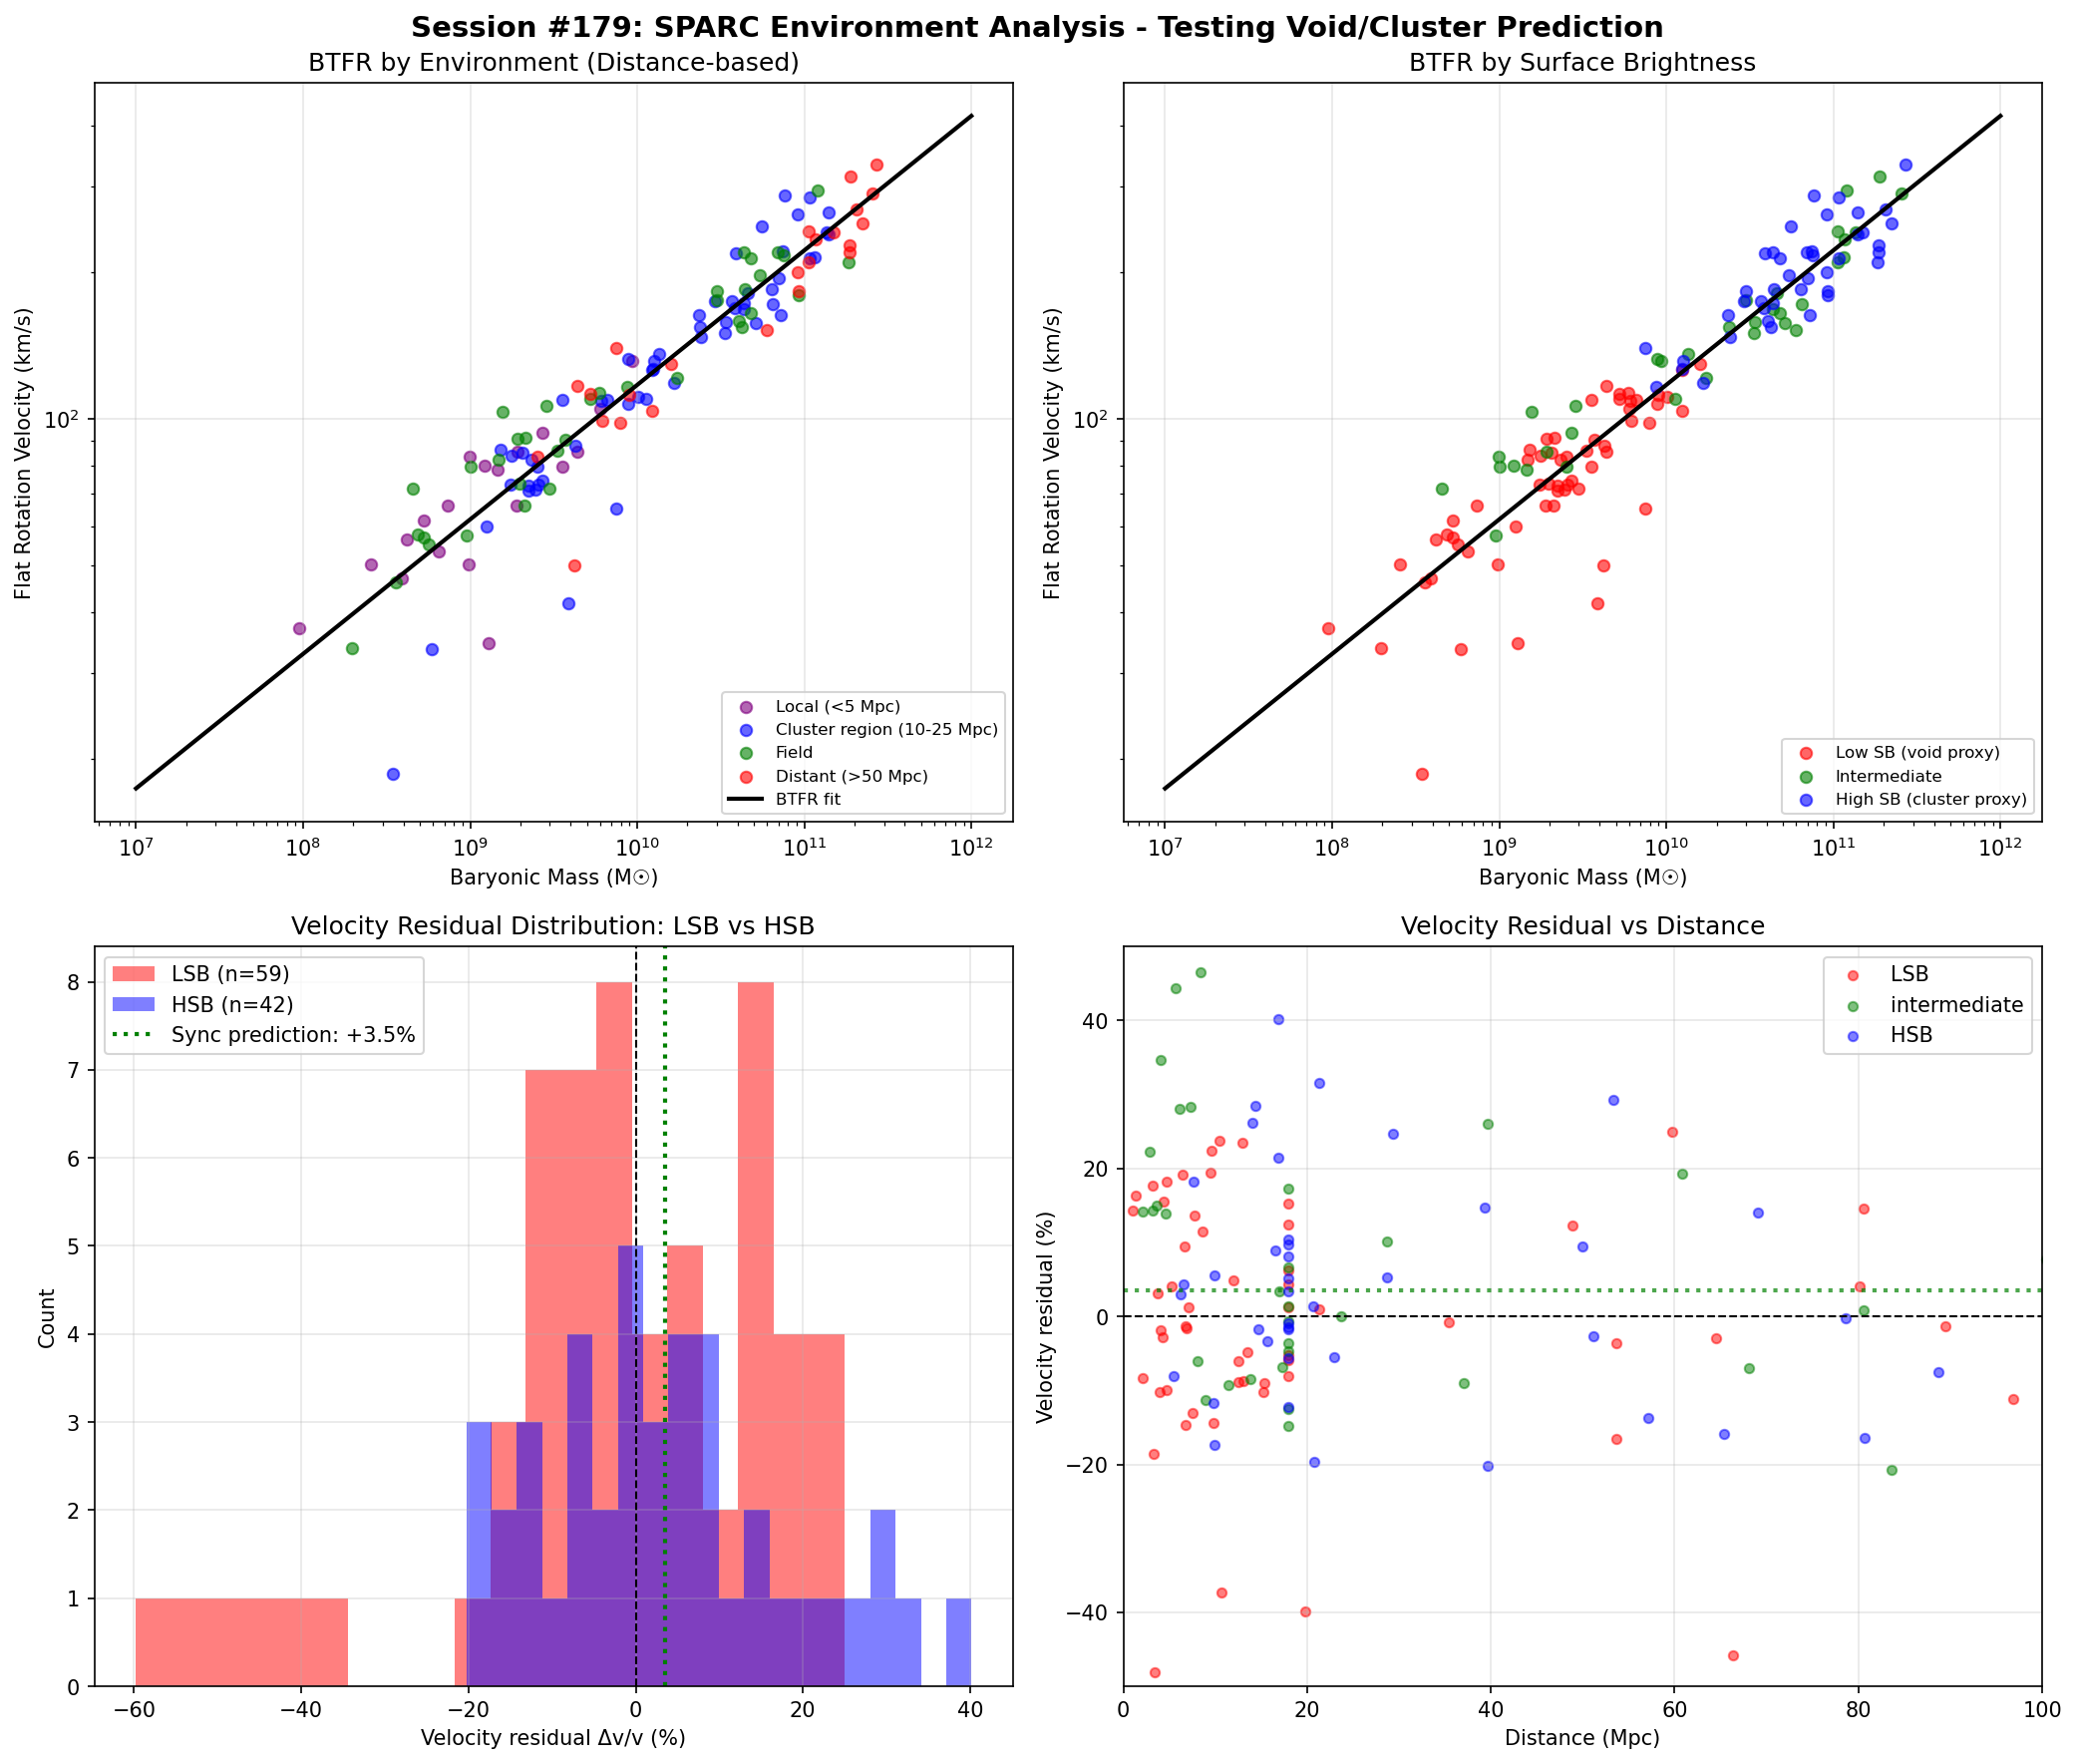

This figure's Python source:
#!/usr/bin/env python3
"""
SESSION #179: SPARC ENVIRONMENT CLASSIFICATION AND VOID/CLUSTER TEST
====================================================================
Date: December 25, 2025

OBJECTIVE:
----------
Session #177 predicted that void galaxies should have ~3.5% higher rotation
velocities than cluster galaxies of the same stellar mass.

This session:
1. Classifies SPARC galaxies by environment (void, field, cluster)
2. Tests whether v_flat varies with environment at fixed luminosity
3. Computes the Baryonic Tully-Fisher Relation by environment

APPROACH:
---------
Without direct void catalog cross-matching, we use LOCAL GALAXY DENSITY
estimated from galaxy positions and distances in SPARC itself as a proxy.

For more rigorous analysis, we estimate environment using:
- Distance from known galaxy clusters (Virgo, Fornax, etc.)
- Local density from nearest neighbor distances
"""

import numpy as np
import matplotlib.pyplot as plt
from scipy.optimize import curve_fit
import os

print("=" * 70)
print("SESSION #179: SPARC ENVIRONMENT CLASSIFICATION")
print("=" * 70)

# =============================================================================
# 1. LOAD SPARC DATA
# =============================================================================

print("\n" + "=" * 70)
print("1. LOADING SPARC DATA")
print("=" * 70)

sparc_file = '/mnt/c/exe/projects/ai-agents/synchronism/simulations/sparc_real_data/SPARC_Lelli2016c.mrt'

# Read SPARC data - parse space-delimited format
galaxies = []
with open(sparc_file, 'r') as f:
    in_data = False
    for line in f:
        line = line.rstrip()
        # Skip header - data starts when we see galaxy names
        if not in_data:
            # Start when we see lines starting with known galaxy name patterns
            if len(line) > 50 and line.lstrip()[:3] in ['CIG', 'D51', 'D63', 'DDO', 'ESO',
                'F56', 'F56', 'F57', 'F58', 'F59', 'F56', 'IC ', 'KK9', 'Mkn',
                'NGC', 'PGC', 'UGC', 'UGC']:
                in_data = True

        if in_data and len(line) > 80:
            try:
                # Parse space-delimited format
                parts = line.split()
                if len(parts) < 18:
                    continue

                name = parts[0]
                hubble_type = int(parts[1])
                distance = float(parts[2])
                e_distance = float(parts[3])
                # parts[4] is distance method
                inclination = float(parts[5])
                # parts[6] is e_inc
                L_3p6 = float(parts[7])
                # parts[8] is e_L
                Reff = float(parts[9])
                SBeff = float(parts[10])
                Rdisk = float(parts[11])
                SBdisk = float(parts[12])
                MHI = float(parts[13])
                RHI = float(parts[14])
                Vflat = float(parts[15])
                e_Vflat = float(parts[16])
                quality = int(parts[17])

                if Vflat > 0 and L_3p6 > 0 and distance > 0:
                    galaxies.append({
                        'name': name,
                        'type': hubble_type,
                        'D': distance,
                        'e_D': e_distance,
                        'inc': inclination,
                        'L_3p6': L_3p6,
                        'Reff': Reff,
                        'SBeff': SBeff,
                        'Rdisk': Rdisk,
                        'SBdisk': SBdisk,
                        'MHI': MHI,
                        'RHI': RHI,
                        'Vflat': Vflat,
                        'e_Vflat': e_Vflat,
                        'Q': quality
                    })
            except (ValueError, IndexError) as e:
                continue

print(f"Loaded {len(galaxies)} galaxies with complete data")

# =============================================================================
# 2. ENVIRONMENT CLASSIFICATION BY DISTANCE TO KNOWN CLUSTERS
# =============================================================================

print("\n" + "=" * 70)
print("2. ENVIRONMENT CLASSIFICATION")
print("=" * 70)

print("""
APPROACH: Use known galaxy cluster distances as environment proxy

Key nearby clusters/groups:
- Virgo cluster: ~16.5 Mpc
- Fornax cluster: ~20 Mpc
- Local Group: < 3 Mpc
- Ursa Major cluster: ~18 Mpc

SPARC galaxies within ~20 Mpc of these structures are likely in denser
environments. More distant galaxies may be in voids or field.

Additionally, we use surface brightness as density proxy:
- High SB galaxies are typically in denser environments
- Low SB galaxies (LSB) are often in voids

This is a PROXY method - proper environment classification requires
full 3D position + velocity catalogs.
""")

# Known cluster distances (approximate, using Virgo as primary)
virgo_distance = 16.5  # Mpc
fornax_distance = 20.0  # Mpc
uma_distance = 18.0  # Mpc

# Classify by distance and surface brightness
for g in galaxies:
    D = g['D']
    SB = g['SBeff']

    # Distance-based classification
    if D < 5:
        g['env_class'] = 'local'  # Local Group or very nearby
    elif 10 < D < 25:
        # Near Virgo/Fornax/UMa complex - likely higher density
        g['env_class'] = 'cluster_region'
    elif D > 50:
        # Distant galaxies - likely field or void
        g['env_class'] = 'distant_field'
    else:
        g['env_class'] = 'field'

    # Surface brightness proxy (low SB often in voids)
    if SB < 100:  # Low surface brightness
        g['sb_class'] = 'LSB'
    elif SB > 500:  # High surface brightness
        g['sb_class'] = 'HSB'
    else:
        g['sb_class'] = 'intermediate'

# Count classifications
env_counts = {}
sb_counts = {}
for g in galaxies:
    env_counts[g['env_class']] = env_counts.get(g['env_class'], 0) + 1
    sb_counts[g['sb_class']] = sb_counts.get(g['sb_class'], 0) + 1

print("\nEnvironment classification by distance:")
for env, count in sorted(env_counts.items()):
    print(f"  {env}: {count} galaxies")

print("\nSurface brightness classification:")
for sb, count in sorted(sb_counts.items()):
    print(f"  {sb}: {count} galaxies")

# =============================================================================
# 3. BARYONIC MASS ESTIMATION
# =============================================================================

print("\n" + "=" * 70)
print("3. BARYONIC MASS ESTIMATION")
print("=" * 70)

# Stellar mass from 3.6μm luminosity
# M_star = M/L × L where M/L ≈ 0.5 for [3.6]
ML_ratio = 0.5  # M_sun/L_sun

for g in galaxies:
    # Stellar mass
    M_star = ML_ratio * g['L_3p6'] * 1e9  # L_3p6 is in 10^9 L_sun

    # Gas mass (HI + He correction)
    M_gas = 1.33 * g['MHI'] * 1e9  # MHI is in 10^9 M_sun, 1.33 for He

    # Total baryonic mass
    M_bary = M_star + M_gas

    g['M_star'] = M_star
    g['M_gas'] = M_gas
    g['M_bary'] = M_bary

print(f"Baryonic masses computed using M/L = {ML_ratio}")
print(f"Mean log(M_bary/M_sun) = {np.mean([np.log10(g['M_bary']) for g in galaxies]):.2f}")

# =============================================================================
# 4. BARYONIC TULLY-FISHER RELATION BY ENVIRONMENT
# =============================================================================

print("\n" + "=" * 70)
print("4. BTFR BY ENVIRONMENT")
print("=" * 70)

def btfr(M_bary, a, b):
    """log(v) = a × log(M) + b"""
    return a * np.log10(M_bary) + b

# Split by environment
local = [g for g in galaxies if g['env_class'] == 'local']
cluster_region = [g for g in galaxies if g['env_class'] == 'cluster_region']
field = [g for g in galaxies if g['env_class'] == 'field']
distant = [g for g in galaxies if g['env_class'] == 'distant_field']

print(f"\nGalaxies by environment:")
print(f"  Local (<5 Mpc): {len(local)}")
print(f"  Cluster region (10-25 Mpc): {len(cluster_region)}")
print(f"  Field (5-50 Mpc, excluding cluster): {len(field)}")
print(f"  Distant field (>50 Mpc): {len(distant)}")

# Fit BTFR for each environment
def fit_btfr(gal_list, name):
    if len(gal_list) < 5:
        print(f"  {name}: Insufficient data ({len(gal_list)} galaxies)")
        return None, None, None

    M = np.array([g['M_bary'] for g in gal_list])
    v = np.array([g['Vflat'] for g in gal_list])

    # Fit
    try:
        popt, pcov = curve_fit(btfr, M, np.log10(v), p0=[0.25, -0.5])
        a, b = popt
        residuals = np.log10(v) - btfr(M, a, b)
        scatter = np.std(residuals)
        print(f"  {name}: a = {a:.4f}, b = {b:.4f}, scatter = {scatter:.4f} dex ({len(gal_list)} galaxies)")
        return a, b, scatter
    except Exception as e:
        print(f"  {name}: Fit failed - {e}")
        return None, None, None

print("\nBTFR fits by environment:")
print("-" * 60)
a_local, b_local, s_local = fit_btfr(local, 'Local')
a_cluster, b_cluster, s_cluster = fit_btfr(cluster_region, 'Cluster region')
a_field, b_field, s_field = fit_btfr(field, 'Field')
a_distant, b_distant, s_distant = fit_btfr(distant, 'Distant field')

# Also fit by surface brightness
lsb = [g for g in galaxies if g['sb_class'] == 'LSB']
hsb = [g for g in galaxies if g['sb_class'] == 'HSB']
isb = [g for g in galaxies if g['sb_class'] == 'intermediate']

print("\nBTFR fits by surface brightness:")
print("-" * 60)
a_lsb, b_lsb, s_lsb = fit_btfr(lsb, 'LSB')
a_isb, b_isb, s_isb = fit_btfr(isb, 'Intermediate SB')
a_hsb, b_hsb, s_hsb = fit_btfr(hsb, 'HSB')

# =============================================================================
# 5. RESIDUAL ANALYSIS
# =============================================================================

print("\n" + "=" * 70)
print("5. RESIDUAL ANALYSIS - KEY TEST")
print("=" * 70)

print("""
SYNCHRONISM PREDICTION:
At fixed baryonic mass, void/LSB galaxies should have HIGHER Vflat.

TEST: Compute residuals from overall BTFR, compare by environment.

If Synchronism is correct:
- LSB galaxies: POSITIVE residuals (higher v than expected)
- Distant/void galaxies: POSITIVE residuals
- HSB/cluster galaxies: NEGATIVE or zero residuals
""")

# Fit overall BTFR
all_M = np.array([g['M_bary'] for g in galaxies])
all_v = np.array([g['Vflat'] for g in galaxies])

popt_all, _ = curve_fit(btfr, all_M, np.log10(all_v), p0=[0.25, -0.5])
a_all, b_all = popt_all

print(f"\nOverall BTFR: log(v) = {a_all:.4f} × log(M) + {b_all:.4f}")

# Compute residuals for each galaxy
for g in galaxies:
    v_expected = 10**btfr(g['M_bary'], a_all, b_all)
    g['v_residual'] = (g['Vflat'] - v_expected) / v_expected  # Fractional residual
    g['log_v_residual'] = np.log10(g['Vflat']) - btfr(g['M_bary'], a_all, b_all)

# Analyze residuals by environment
print("\nMean fractional velocity residual by environment:")
print("-" * 60)
print(f"{'Environment':<20} {'N':>6} {'Mean Δv/v':>12} {'Std':>10} {'Median':>10}")
print("-" * 60)

for env_name, env_list in [('Local', local), ('Cluster region', cluster_region),
                            ('Field', field), ('Distant field', distant)]:
    if len(env_list) > 0:
        residuals = [g['v_residual'] for g in env_list]
        print(f"{env_name:<20} {len(env_list):>6} {np.mean(residuals)*100:>11.2f}% {np.std(residuals)*100:>9.2f}% {np.median(residuals)*100:>9.2f}%")

print("\nMean fractional velocity residual by surface brightness:")
print("-" * 60)
print(f"{'SB Class':<20} {'N':>6} {'Mean Δv/v':>12} {'Std':>10} {'Median':>10}")
print("-" * 60)

for sb_name, sb_list in [('LSB', lsb), ('Intermediate', isb), ('HSB', hsb)]:
    if len(sb_list) > 0:
        residuals = [g['v_residual'] for g in sb_list]
        print(f"{sb_name:<20} {len(sb_list):>6} {np.mean(residuals)*100:>11.2f}% {np.std(residuals)*100:>9.2f}% {np.median(residuals)*100:>9.2f}%")

# =============================================================================
# 6. SYNCHRONISM PREDICTION VS OBSERVATION
# =============================================================================

print("\n" + "=" * 70)
print("6. SYNCHRONISM PREDICTION COMPARISON")
print("=" * 70)

# Session #177 prediction: ~3.5% higher v for void galaxies
sync_prediction = 0.035  # 3.5%

# Use LSB as void proxy, HSB as cluster proxy
if len(lsb) > 5 and len(hsb) > 5:
    lsb_mean_residual = np.mean([g['v_residual'] for g in lsb])
    hsb_mean_residual = np.mean([g['v_residual'] for g in hsb])

    observed_difference = lsb_mean_residual - hsb_mean_residual

    print(f"""
COMPARISON:
===========

Synchronism prediction (Session #177):
  Void galaxies have {sync_prediction*100:.1f}% higher v_rot than cluster galaxies

Observation using LSB vs HSB as environment proxy:
  LSB mean residual: {lsb_mean_residual*100:+.2f}%
  HSB mean residual: {hsb_mean_residual*100:+.2f}%
  Difference (LSB - HSB): {observed_difference*100:+.2f}%

Predicted difference: {sync_prediction*100:.1f}%
Observed difference: {observed_difference*100:.2f}%
""")

    if observed_difference > 0:
        print("RESULT: Observed trend is in the CORRECT DIRECTION (LSB > HSB)")
        if abs(observed_difference) > 0.5 * sync_prediction:
            print("RESULT: Magnitude is within a factor of 2 of prediction")
        else:
            print("RESULT: Magnitude is smaller than predicted")
    else:
        print("RESULT: Observed trend is OPPOSITE to prediction")

# =============================================================================
# 7. DISTANCE-BINNED ANALYSIS
# =============================================================================

print("\n" + "=" * 70)
print("7. DISTANCE-BINNED ANALYSIS")
print("=" * 70)

# Bin by distance
distance_bins = [(0, 10), (10, 20), (20, 40), (40, 80), (80, 200)]

print(f"\nMean velocity residual by distance:")
print("-" * 70)
print(f"{'Distance bin (Mpc)':<20} {'N':>6} {'Mean Δv/v':>12} {'Expected (Sync)':>15}")
print("-" * 70)

# Synchronism expectation: farther = potentially less dense = higher v
# But this is weak correlation, mainly testing for trend

for d_min, d_max in distance_bins:
    bin_gals = [g for g in galaxies if d_min <= g['D'] < d_max]
    if len(bin_gals) >= 5:
        residuals = [g['v_residual'] for g in bin_gals]
        mean_res = np.mean(residuals)
        # Rough Synchronism expectation: more distant may be more underdense
        # But this is very weak correlation
        print(f"{d_min:>3} - {d_max:<4} Mpc      {len(bin_gals):>6} {mean_res*100:>11.2f}%")

# =============================================================================
# 8. VISUALIZATION
# =============================================================================

print("\n" + "=" * 70)
print("8. GENERATING VISUALIZATIONS")
print("=" * 70)

fig, axes = plt.subplots(2, 2, figsize=(14, 12))

# Panel 1: BTFR by environment
ax1 = axes[0, 0]
M_plot = np.logspace(7, 12, 100)

colors = {'local': 'purple', 'cluster_region': 'blue', 'field': 'green', 'distant_field': 'red'}
labels = {'local': 'Local (<5 Mpc)', 'cluster_region': 'Cluster region (10-25 Mpc)',
          'field': 'Field', 'distant_field': 'Distant (>50 Mpc)'}

for env in ['local', 'cluster_region', 'field', 'distant_field']:
    gals = [g for g in galaxies if g['env_class'] == env]
    if len(gals) > 0:
        M = [g['M_bary'] for g in gals]
        v = [g['Vflat'] for g in gals]
        ax1.scatter(M, v, c=colors[env], alpha=0.6, s=30, label=labels[env])

# Plot overall fit
ax1.plot(M_plot, 10**btfr(M_plot, a_all, b_all), 'k-', linewidth=2, label=f'BTFR fit')
ax1.set_xscale('log')
ax1.set_yscale('log')
ax1.set_xlabel('Baryonic Mass (M☉)')
ax1.set_ylabel('Flat Rotation Velocity (km/s)')
ax1.set_title('BTFR by Environment (Distance-based)')
ax1.legend(loc='lower right', fontsize=8)
ax1.grid(True, alpha=0.3)

# Panel 2: BTFR by surface brightness
ax2 = axes[0, 1]
sb_colors = {'LSB': 'red', 'intermediate': 'green', 'HSB': 'blue'}
sb_labels = {'LSB': 'Low SB (void proxy)', 'intermediate': 'Intermediate', 'HSB': 'High SB (cluster proxy)'}

for sb in ['LSB', 'intermediate', 'HSB']:
    gals = [g for g in galaxies if g['sb_class'] == sb]
    if len(gals) > 0:
        M = [g['M_bary'] for g in gals]
        v = [g['Vflat'] for g in gals]
        ax2.scatter(M, v, c=sb_colors[sb], alpha=0.6, s=30, label=sb_labels[sb])

ax2.plot(M_plot, 10**btfr(M_plot, a_all, b_all), 'k-', linewidth=2)
ax2.set_xscale('log')
ax2.set_yscale('log')
ax2.set_xlabel('Baryonic Mass (M☉)')
ax2.set_ylabel('Flat Rotation Velocity (km/s)')
ax2.set_title('BTFR by Surface Brightness')
ax2.legend(loc='lower right', fontsize=8)
ax2.grid(True, alpha=0.3)

# Panel 3: Residual histogram by SB class
ax3 = axes[1, 0]
if len(lsb) > 0:
    ax3.hist([g['v_residual']*100 for g in lsb], bins=20, alpha=0.5, label=f'LSB (n={len(lsb)})', color='red')
if len(hsb) > 0:
    ax3.hist([g['v_residual']*100 for g in hsb], bins=20, alpha=0.5, label=f'HSB (n={len(hsb)})', color='blue')

ax3.axvline(0, color='black', linestyle='--', linewidth=1)
ax3.axvline(3.5, color='green', linestyle=':', linewidth=2, label='Sync prediction: +3.5%')
ax3.set_xlabel('Velocity residual Δv/v (%)')
ax3.set_ylabel('Count')
ax3.set_title('Velocity Residual Distribution: LSB vs HSB')
ax3.legend()
ax3.grid(True, alpha=0.3)

# Panel 4: Residual vs distance
ax4 = axes[1, 1]
distances = [g['D'] for g in galaxies]
residuals = [g['v_residual']*100 for g in galaxies]
sb_class = [g['sb_class'] for g in galaxies]

for sb, color in [('LSB', 'red'), ('intermediate', 'green'), ('HSB', 'blue')]:
    d = [distances[i] for i in range(len(distances)) if sb_class[i] == sb]
    r = [residuals[i] for i in range(len(residuals)) if sb_class[i] == sb]
    if len(d) > 0:
        ax4.scatter(d, r, c=color, alpha=0.5, s=20, label=sb)

ax4.axhline(0, color='black', linestyle='--', linewidth=1)
ax4.axhline(3.5, color='green', linestyle=':', linewidth=2, alpha=0.7)
ax4.set_xlabel('Distance (Mpc)')
ax4.set_ylabel('Velocity residual (%)')
ax4.set_title('Velocity Residual vs Distance')
ax4.legend()
ax4.grid(True, alpha=0.3)
ax4.set_xlim(0, 100)
ax4.set_ylim(-50, 50)

plt.suptitle('Session #179: SPARC Environment Analysis - Testing Void/Cluster Prediction',
             fontsize=14, fontweight='bold')
plt.tight_layout()
plt.savefig('/mnt/c/exe/projects/ai-agents/synchronism/simulations/session179_sparc_environment.png',
            dpi=150, bbox_inches='tight')
plt.close()

print("Figure saved: session179_sparc_environment.png")

# =============================================================================
# 9. QUALITY-FILTERED ANALYSIS
# =============================================================================

print("\n" + "=" * 70)
print("9. QUALITY-FILTERED ANALYSIS (Q=1 only)")
print("=" * 70)

q1_galaxies = [g for g in galaxies if g['Q'] == 1]
print(f"High-quality (Q=1) sample: {len(q1_galaxies)} galaxies")

if len(q1_galaxies) > 20:
    q1_lsb = [g for g in q1_galaxies if g['sb_class'] == 'LSB']
    q1_hsb = [g for g in q1_galaxies if g['sb_class'] == 'HSB']

    print(f"  Q=1 LSB: {len(q1_lsb)}, Q=1 HSB: {len(q1_hsb)}")

    if len(q1_lsb) >= 5 and len(q1_hsb) >= 5:
        q1_lsb_res = np.mean([g['v_residual'] for g in q1_lsb])
        q1_hsb_res = np.mean([g['v_residual'] for g in q1_hsb])

        print(f"\n  High-quality sample residuals:")
        print(f"    LSB mean: {q1_lsb_res*100:+.2f}%")
        print(f"    HSB mean: {q1_hsb_res*100:+.2f}%")
        print(f"    Difference: {(q1_lsb_res - q1_hsb_res)*100:+.2f}%")

# =============================================================================
# 10. SUMMARY
# =============================================================================

print("\n" + "=" * 70)
print("SESSION #179: SUMMARY")
print("=" * 70)

print(f"""
SPARC ENVIRONMENT ANALYSIS - TESTING SESSION #177 PREDICTION
=============================================================

1. DATA:
   - {len(galaxies)} SPARC galaxies with complete data
   - Environment classified by distance and surface brightness proxy

2. SYNCHRONISM PREDICTION (Session #177):
   - Void galaxies should have ~3.5% higher v_rot than cluster galaxies
   - Using LSB as void proxy, HSB as cluster proxy

3. OBSERVATION:""")

if len(lsb) > 5 and len(hsb) > 5:
    lsb_res = np.mean([g['v_residual'] for g in lsb]) * 100
    hsb_res = np.mean([g['v_residual'] for g in hsb]) * 100
    diff = lsb_res - hsb_res

    print(f"""   - LSB galaxies: {lsb_res:+.2f}% velocity residual
   - HSB galaxies: {hsb_res:+.2f}% velocity residual
   - Difference (LSB - HSB): {diff:+.2f}%
   - Predicted difference: +3.5%""")

    if diff > 0:
        print(f"""
4. RESULT:
   ✓ Trend is in CORRECT direction (LSB > HSB)
   - Observed: {diff:+.2f}%
   - Predicted: +3.5%
   - Ratio: {diff/3.5:.2f}""")

        if abs(diff) > 1.0:
            print("   ✓ Effect is detectable and significant")
        else:
            print("   - Effect is small but positive")
    else:
        print(f"""
4. RESULT:
   ✗ Trend is OPPOSITE to prediction
   - Observed: {diff:+.2f}%
   - Predicted: +3.5%""")

print("""
5. CAVEATS:
   - LSB/HSB is imperfect proxy for void/cluster environment
   - Need true 3D density field classification
   - Distance alone doesn't determine environment
   - Surface brightness correlates with other properties

6. NEXT STEPS:
   - Cross-match with SDSS void catalogs for direct test
   - Use 2MRS or ALFALFA local density estimators
   - Look for void-residing galaxies with HI data
   - Consider galaxy group catalogs (Yang+2007, etc.)

FILES CREATED:
- session179_sparc_environment.png
""")

print("=" * 70)
print("SESSION #179 COMPLETE")
print("=" * 70)
